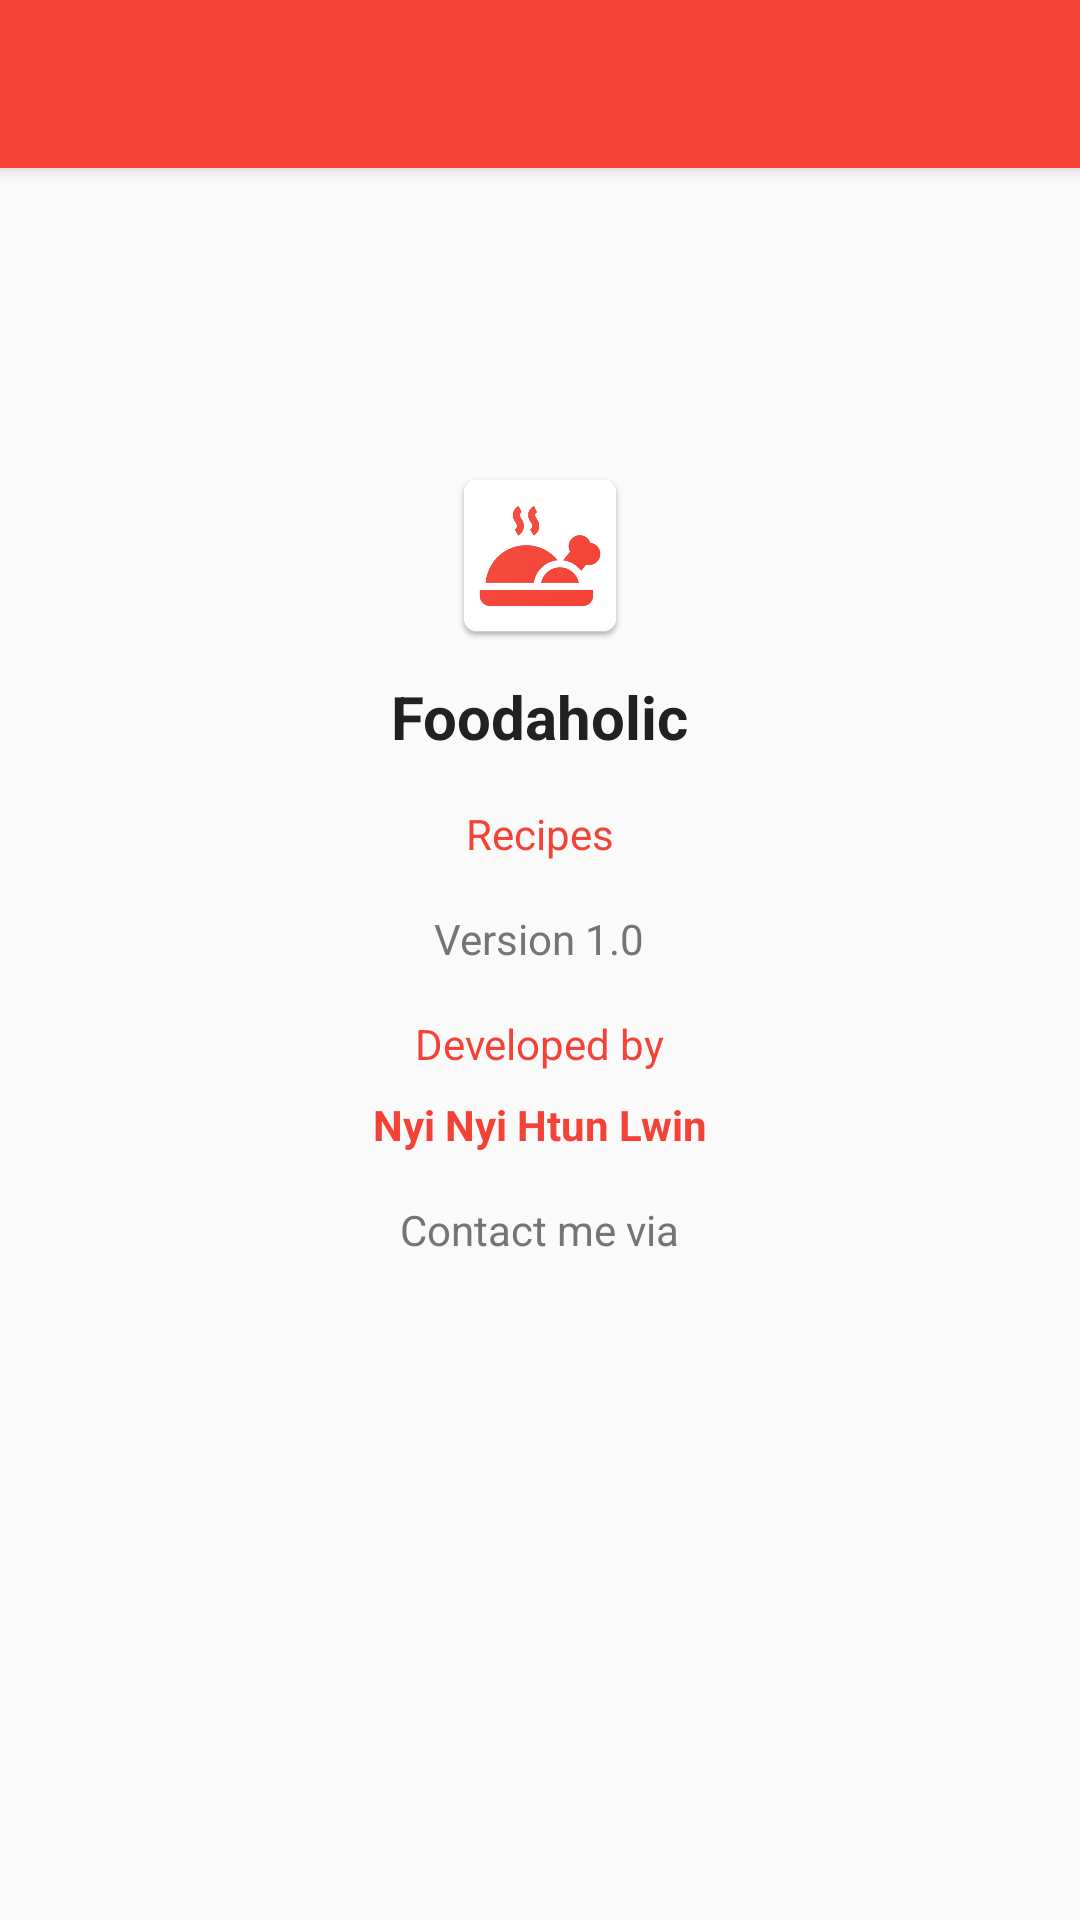

Produce the Android XML layout that renders to this screen, including the resource entries it uses.
<!-- AndroidManifest.xml: activity theme AppTheme.NoActionBar -->
<!-- res/layout/activity_info.xml -->
<?xml version="1.0" encoding="utf-8"?>
<layout
        xmlns:android="http://schemas.android.com/apk/res/android"
        xmlns:app="http://schemas.android.com/apk/res-auto"
        xmlns:tools="http://schemas.android.com/tools">
    <data>
        <variable name="viewModel" type="com.nyinyihtunlwin.projects.foodaholic.mvvm.viewmodels.InfoViewModel"/>
    </data>
    <android.support.design.widget.CoordinatorLayout
            android:layout_width="match_parent"
            android:layout_height="match_parent"
            tools:context=".activities.BookmarkActivity">

        <android.support.design.widget.AppBarLayout
                android:layout_height="wrap_content"
                android:layout_width="match_parent"
                android:theme="@style/AppTheme.AppBarOverlay">

            <android.support.v7.widget.Toolbar
                    android:id="@+id/toolbar"
                    android:layout_width="match_parent"
                    android:layout_height="?attr/actionBarSize"
                    android:background="?attr/colorPrimary"
                    app:popupTheme="@style/AppTheme.PopupOverlay"/>

        </android.support.design.widget.AppBarLayout>

        <RelativeLayout
                android:id="@+id/container"
                android:layout_width="match_parent"
                android:layout_height="match_parent"
                android:padding="@dimen/margin_medium"
                app:layout_behavior="@string/appbar_scrolling_view_behavior">

            <ImageView
                    android:id="@+id/iv_app_logo"
                    android:layout_width="64dp"
                    android:layout_height="64dp"
                    android:layout_above="@id/tv_app_name"
                    android:layout_centerHorizontal="true"
                    android:src="@drawable/app_icon"/>

            <TextView
                    android:id="@+id/tv_app_name"
                    android:layout_width="wrap_content"
                    android:layout_height="wrap_content"
                    android:layout_above="@id/tv_movies_and_tvshow"
                    android:layout_centerHorizontal="true"
                    android:layout_marginBottom="@dimen/margin_medium_2"
                    android:text="@string/app_name"
                    android:textStyle="bold"
                    android:layout_marginTop="@dimen/margin_medium"
                    android:textColor="@color/primary_text"
                    android:textSize="@dimen/text_regular_3x"/>

            <TextView
                    android:id="@+id/tv_movies_and_tvshow"
                    android:layout_width="wrap_content"
                    android:layout_height="wrap_content"
                    android:layout_above="@id/tv_version"
                    android:layout_centerHorizontal="true"
                    android:layout_marginBottom="@dimen/margin_medium_2"
                    android:text="@string/recipes"
                    android:textColor="@color/accent"
                    android:textSize="@dimen/text_regular"/>

            <TextView
                    android:id="@+id/tv_version"
                    android:layout_width="wrap_content"
                    android:layout_height="wrap_content"
                    android:layout_above="@id/tv_developed_by"
                    android:layout_centerHorizontal="true"
                    android:layout_marginBottom="@dimen/margin_medium_2"
                    android:text="@string/version"
                    android:textColor="@color/secondary_text"/>

            <TextView
                    android:id="@+id/tv_developed_by"
                    android:layout_width="wrap_content"
                    android:layout_height="wrap_content"
                    android:layout_centerInParent="true"
                    android:text="@string/developed_by"
                    android:textColor="@color/accent"/>

            <TextView
                    android:id="@+id/tv_developer"
                    android:layout_width="wrap_content"
                    android:layout_height="wrap_content"
                    android:layout_below="@id/tv_developed_by"
                    android:layout_centerHorizontal="true"
                    android:layout_marginTop="@dimen/margin_medium"
                    android:text="@string/me"
                    android:textColor="@color/accent"
                    android:textStyle="bold"/>

            <TextView
                    android:id="@+id/tv_contact_me"
                    android:layout_width="wrap_content"
                    android:layout_height="wrap_content"
                    android:layout_below="@id/tv_developer"
                    android:layout_centerHorizontal="true"
                    android:layout_marginTop="@dimen/margin_medium_2"
                    android:text="@string/contact"
                    android:textColor="@color/secondary_text"/>

            <LinearLayout
                    android:layout_width="match_parent"
                    android:layout_height="wrap_content"
                    android:layout_below="@id/tv_contact_me"
                    android:layout_marginTop="@dimen/margin_medium_2"
                    android:orientation="horizontal">

                <ImageView
                        android:id="@+id/iv_facebook"
                        android:layout_width="0dp"
                        android:layout_height="wrap_content"
                        android:layout_weight="1"
                        android:onClick="@{viewModel.onTapFacebook}"
                        android:src="@drawable/if_facebook_410527"/>

                <ImageView
                        android:id="@+id/iv_linkedin"
                        android:layout_width="0dp"
                        android:layout_height="wrap_content"
                        android:layout_weight="1"
                        android:onClick="@{viewModel.onTapLinkedIn}"
                        android:src="@drawable/if_linkedin_386655"/>

                <ImageView
                        android:id="@+id/iv_github"
                        android:layout_width="0dp"
                        android:layout_height="wrap_content"
                        android:layout_weight="1"
                        android:onClick="@{viewModel.onTapGitHub}"
                        android:src="@drawable/git_120px_plus"/>
            </LinearLayout>
        </RelativeLayout>

    </android.support.design.widget.CoordinatorLayout>
</layout>
<!-- resources referenced by this layout -->
<resources>
  <color name="accent">#F44336</color>
  <color name="primary_text">#212121</color>
  <color name="secondary_text">#757575</color>
  <dimen name="margin_medium">8dp</dimen>
  <dimen name="margin_medium_2">16dp</dimen>
  <dimen name="text_regular">14sp</dimen>
  <dimen name="text_regular_3x">20sp</dimen>
  <!-- drawable app_icon: png bitmap (drawable-xxxhdpi, 32578 bytes) -->
  <string name="app_name">Foodaholic</string>
  <string name="contact">Contact me via</string>
  <string name="developed_by">Developed by</string>
  <string name="me">Nyi Nyi Htun Lwin</string>
  <string name="recipes">Recipes</string>
  <string name="version">Version 1.0</string>
  <style name="AppTheme.AppBarOverlay" parent="ThemeOverlay.AppCompat.Dark.ActionBar" />
  <style name="AppTheme.PopupOverlay" parent="ThemeOverlay.AppCompat.Light" />
  <style name="AppTheme.NoActionBar">
          <item name="windowActionBar">false</item>
          <item name="windowNoTitle">true</item>
          <item name="android:windowDrawsSystemBarBackgrounds">true</item>
      </style>
</resources>
